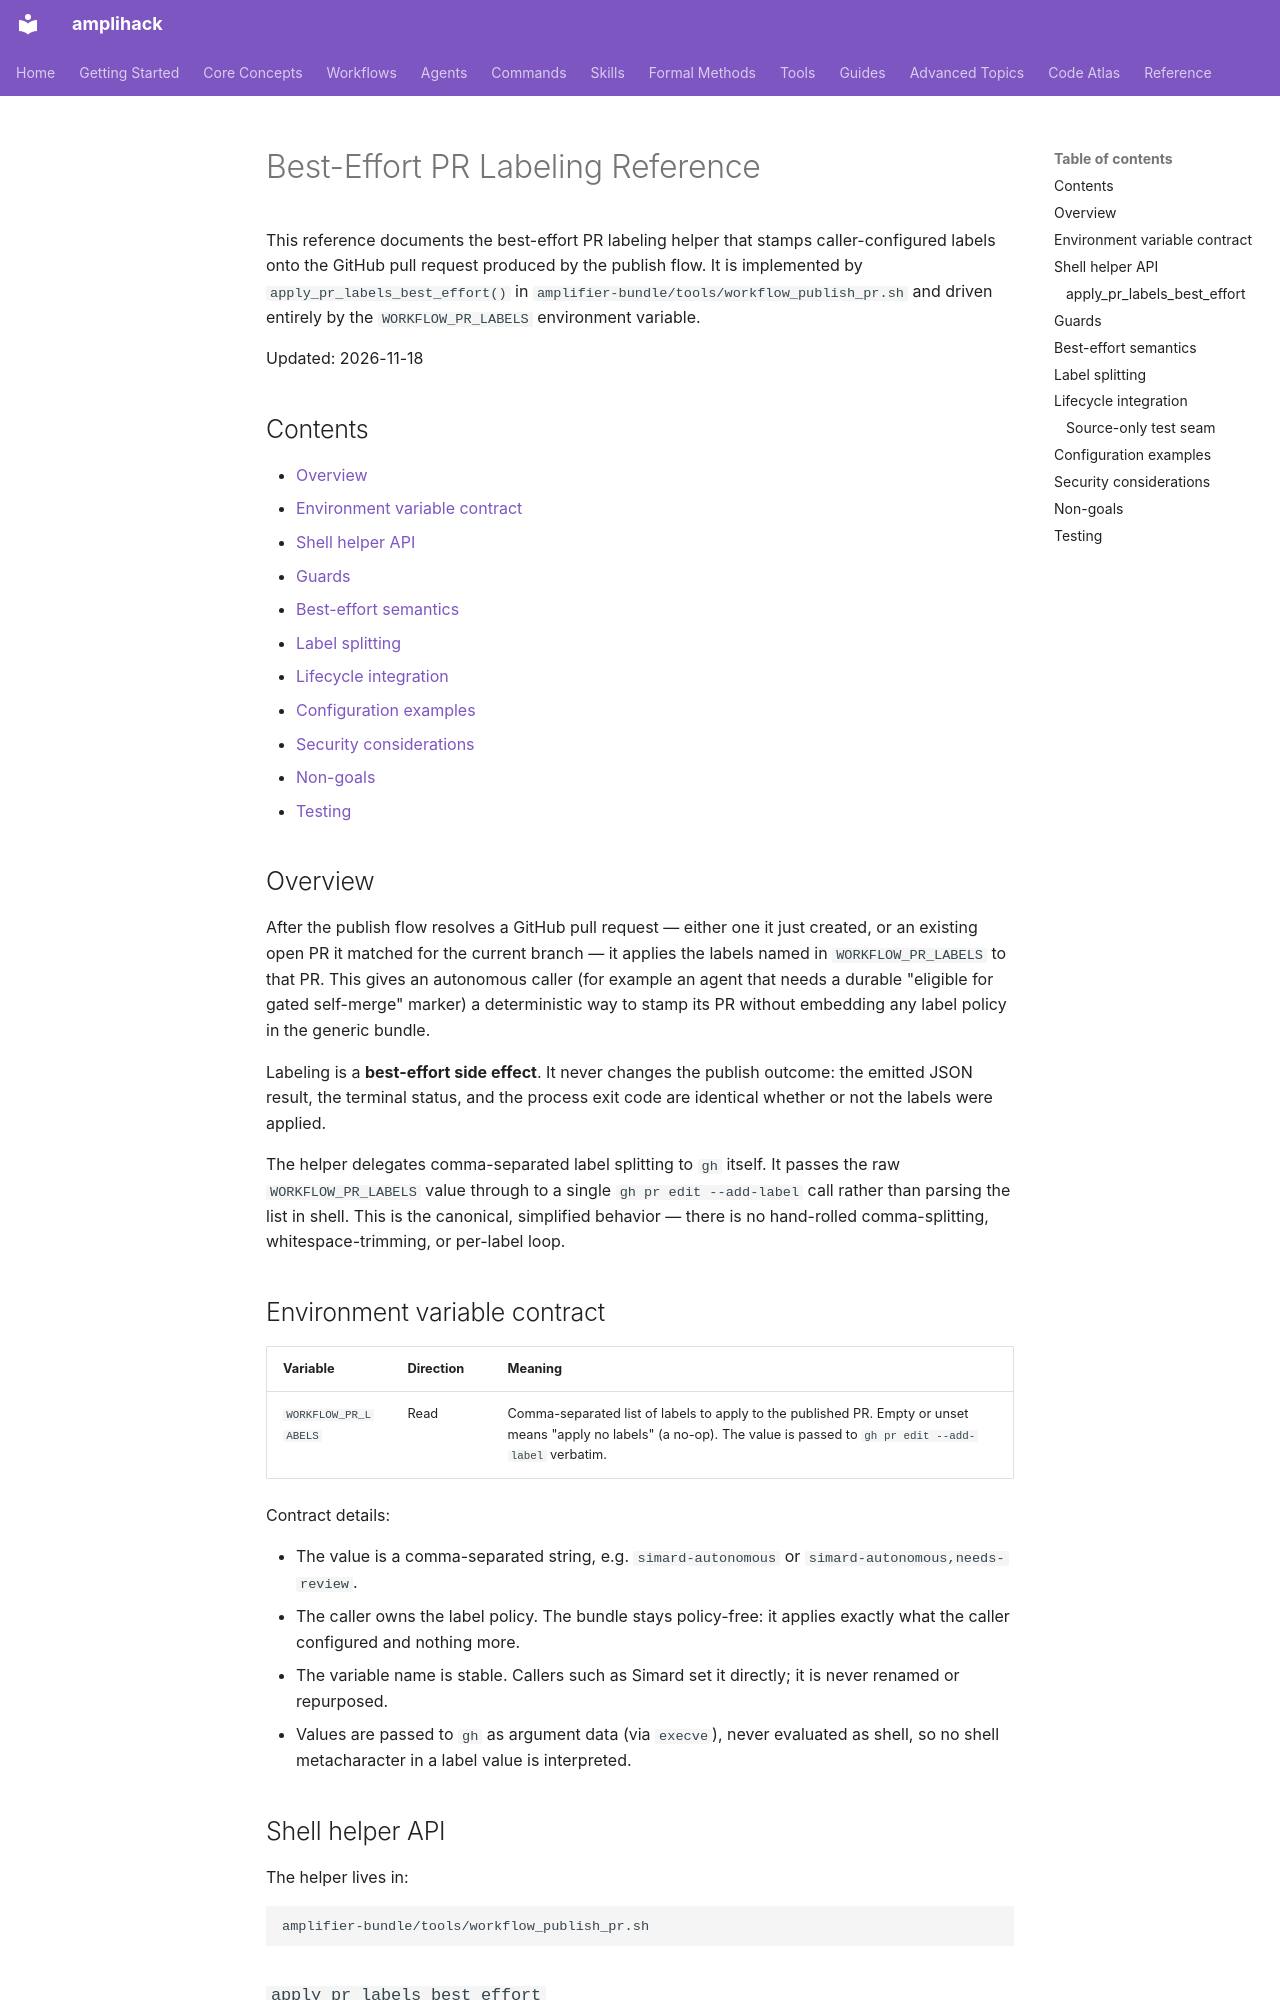

repository: rysweet/amplihack-rs · page: reference/workflow-pr-labels/index.html · generator: mkdocs

# Best-Effort PR Labeling Reference

This reference documents the best-effort PR labeling helper that stamps
caller-configured labels onto the GitHub pull request produced by the publish
flow. It is implemented by `apply_pr_labels_best_effort()` in
`amplifier-bundle/tools/workflow_publish_pr.sh` and driven entirely by the
`WORKFLOW_PR_LABELS` environment variable.

Updated: 2026-11-18

## Contents

- [Overview](#overview)
- [Environment variable contract](#environment-variable-contract)
- [Shell helper API](#shell-helper-api)
- [Guards](#guards)
- [Best-effort semantics](#best-effort-semantics)
- [Label splitting](#label-splitting)
- [Lifecycle integration](#lifecycle-integration)
- [Configuration examples](#configuration-examples)
- [Security considerations](#security-considerations)
- [Non-goals](#non-goals)
- [Testing](#testing)

## Overview

After the publish flow resolves a GitHub pull request — either one it just
created, or an existing open PR it matched for the current branch — it applies
the labels named in `WORKFLOW_PR_LABELS` to that PR. This gives an autonomous
caller (for example an agent that needs a durable "eligible for gated
self-merge" marker) a deterministic way to stamp its PR without embedding any
label policy in the generic bundle.

Labeling is a **best-effort side effect**. It never changes the publish
outcome: the emitted JSON result, the terminal status, and the process exit
code are identical whether or not the labels were applied.

The helper delegates comma-separated label splitting to `gh` itself. It passes
the raw `WORKFLOW_PR_LABELS` value through to a single
`gh pr edit --add-label` call rather than parsing the list in shell. This is
the canonical, simplified behavior — there is no hand-rolled comma-splitting,
whitespace-trimming, or per-label loop.

## Environment variable contract

| Variable | Direction | Meaning |
| --- | --- | --- |
| `WORKFLOW_PR_LABELS` | Read | Comma-separated list of labels to apply to the published PR. Empty or unset means "apply no labels" (a no-op). The value is passed to `gh pr edit --add-label` verbatim. |

Contract details:

- The value is a comma-separated string, e.g. `simard-autonomous` or
  `simard-autonomous,needs-review`.
- The caller owns the label policy. The bundle stays policy-free: it applies
  exactly what the caller configured and nothing more.
- The variable name is stable. Callers such as Simard set it directly; it is
  never renamed or repurposed.
- Values are passed to `gh` as argument data (via `execve`), never evaluated as
  shell, so no shell metacharacter in a label value is interpreted.

## Shell helper API

The helper lives in:

```text
amplifier-bundle/tools/workflow_publish_pr.sh
```
